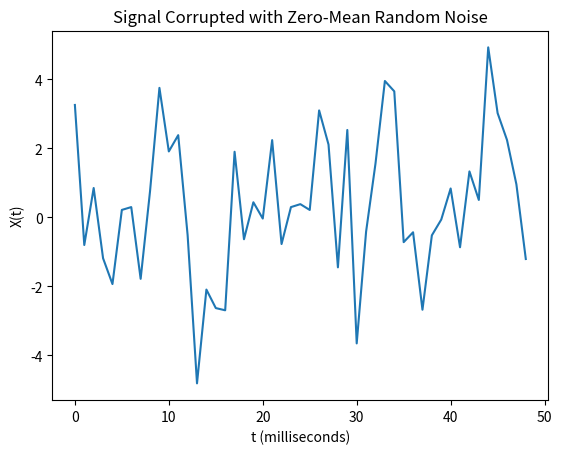
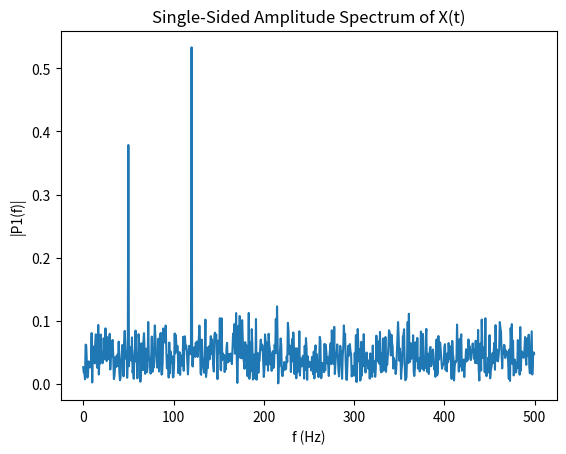

Python code for these plots, in order:
# #### Fast Fourier Transform (FFT)

# import packages

import numpy as np 
import matplotlib.pyplot as plt
from scipy.fftpack import fft

Fs = 1000  # sampling frequency
T = 1 / Fs  # sampling period
L = 1500  # length of signal (1500 ms)
t = np.arange(0, L) * T  # time vector

# TODO: Form a signal containing a 77 Hz sinusoid of amplitude 0.7 
# and a 43Hz sinusoid of amplitude 2.
S = 0.7*np.sin(2*np.pi*50*t) + np.sin(2*np.pi*120*t)

# Corrupt the signal with noise
X = S + 2*np.random.normal(0,1,len(S))

# Plot the noise signal (X(t)) in time domain
# Note: It is difficult to identiy the frequency components by looking
# at the signal X(t)
plt.plot(X[1:50])
plt.title('Signal Corrupted with Zero-Mean Random Noise')
plt.xlabel('t (milliseconds)')
plt.ylabel('X(t)')
plt.show()

# Compute the Fourier transform of the signal
Y = fft(X)

# Compute the two-sided spectrum P2.
# Then compute the single-sided spectrum P1 based on P2 
# and the even-valued signal length L.
P2 = abs(Y/L)
P1 = P2[0:int(L/2)]

f = Fs*(np.arange(0,L/2))/L;
fig, ax = plt.subplots(1)

ax.plot(f, P1)
plt.title('Single-Sided Amplitude Spectrum of X(t)')
plt.xlabel('f (Hz)')
plt.ylabel('|P1(f)|')
